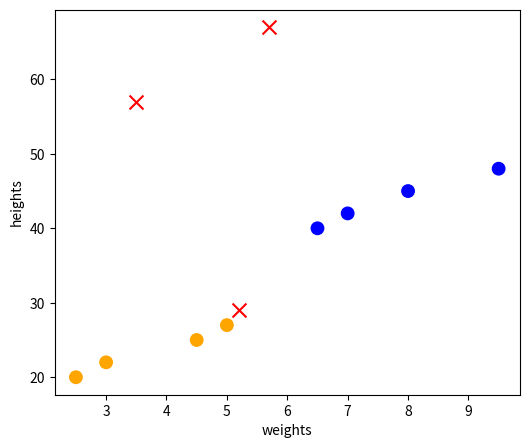

Generate this figure with matplotlib:
import matplotlib.pyplot as plt
weights=[2.5,3.0,4.5,5.0,6.5,7.0,8.0,9.5]
height=[20,22,25,27,40,42,45,48]
labels=["Cat","Cat","Cat","Cat","Dog","Dog","Dog","Dog"]
for w,h,l in zip(weights,height,labels):
    print(f"{w} kg,{h} cm,{l}")
def rulebasedclassifier(weights,height):
    if weights<5 and height<30:
        return "cat"
    else:
        return "dog"
print(rulebasedclassifier(weights=4.5,height=30))
print(rulebasedclassifier(weights=3.5,height=45))
cat_weigths=[]
cat_height=[]
dog_weigths=[]
dog_height=[]
for w,h,label in zip(weights,height,labels):
    print(label)
    if label=="Cat":
        cat_weigths.append(w)
        cat_height.append(h)
    else:
        dog_height.append(h)
        dog_weigths.append(w)
cat_average_weight=sum(cat_weigths)/len(cat_weigths)
cat_average_height=sum(cat_height)/len(cat_height)
dog_average_weight=sum(dog_weigths)/len(dog_weigths)
dog_average_height=sum(dog_height)/len(dog_height)
print(f"Average weight of cat:{sum(cat_weigths)/len(cat_weigths)},kg")
print(f"Average height of cat:{sum(cat_height)/len(cat_height)},cm")
print(f"Average weight of dog:{sum(dog_weigths)/len(dog_weigths)},kg")
print(f"Average height of dog:{sum(dog_height)/len(dog_height)},cm")
def AI_classifier(weights,height):
    distance_to_cat=abs(weights-cat_average_weight)+abs(height-cat_average_height)
    distance_to_dog=abs(weights-dog_average_weight)+abs(height-dog_average_height)
    if distance_to_cat<distance_to_dog:
        return "cat"
    else:
        return "dog"
new_animals=[(5.2,29),(3.5,57),(5.7,67)]
for w,h in new_animals:
    rule=rulebasedclassifier(w,h)
    Ai=AI_classifier(w,h)
    print(f"{w} kg,{h} cm-> rule says {rule} Ai says {Ai}")
plt.figure(figsize=(6,5))
colors=["orange" if l=="Cat" else "Blue" for l in labels]
plt.scatter(weights,height,c=colors,s=80,label="Training Data")
for w,h in new_animals:
    plt.scatter(w,h,c="red",marker="x",s=100)
plt.xlabel("weights")
plt.ylabel("heights")
plt.show()
